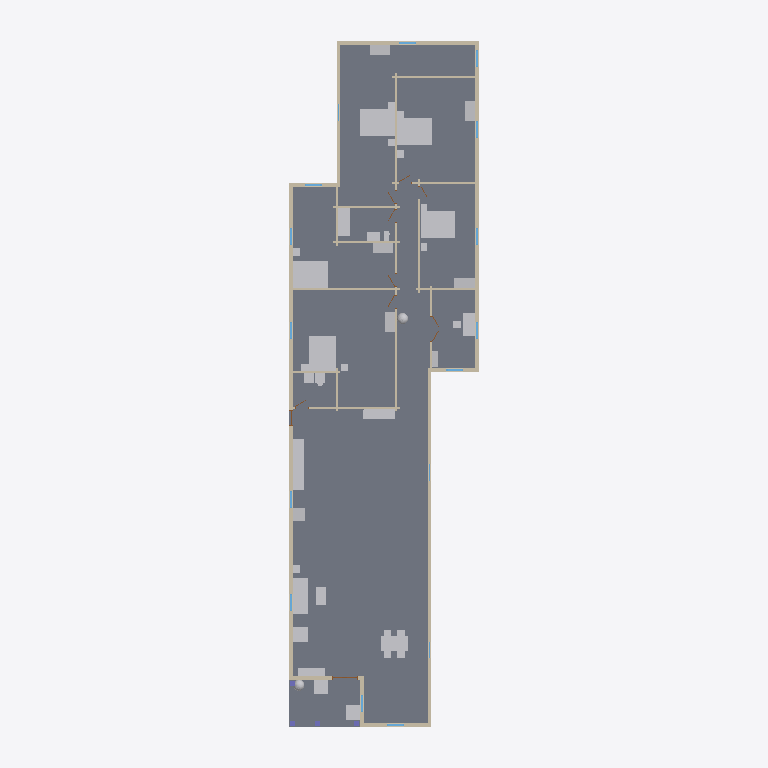
Plan cut of the same IFC building model at storey 'Level 1' (level 0.60 m, cut at 2.00 m), seen from above with north up, elements coloured by IFC class: 39 walls (beige), 38 other elements (light grey), 13 windows (light blue), 2 slabs (grey), 1 door (brown). Cut surfaces are drawn darker.
Extent 11.4 m × 42.1 m × 7.0 m (x, y, z). Storeys (1): Level 1 at 0.60 m. Elements (117): 45 IfcWall, 38 IfcFurnishingElement, 17 IfcWindow, 10 IfcDoor, 4 IfcColumn, 2 IfcSlab, 1 IfcRoof.

HEADER;
FILE_DESCRIPTION(('ViewDefinition [CoordinationView]'),'2;1');
FILE_NAME('h1037426371-s3.ifc','2026-11-12T06:12:04',('',''),(''),'IfcOpenShell 0.8.0','IfcOpenShell 0.8.0','');
FILE_SCHEMA(('IFC4'));
ENDSEC;
DATA;
#23=IFCPROJECT('2mLQYzEkX6phDiz6$_Cv3l',#5,'b1037426371',$,$,$,$,(#21),#19);
#24=IFCSITE('0nXjVzd318Xw17sMbJ0xn1',#5,'Site','',$,$,$,'Site',.COMPLEX.,(0,0,0),(0,0,0),0.0,$,$);
#25=IFCBUILDING('0383DbmmP638_IbHfhObgA',#5,'OSM 1037426371','',$,$,$,'OSM 1037426371',.COMPLEX.,$,$,$);
#26=IFCBUILDINGSTOREY('1pWVCPEszBKARFE3plGPLn',#5,'Level 1','',$,$,$,'Level 1',.COMPLEX.,0.6);
#398=IFCSLAB('1LbvrJz2fBsg2Du45k8teF',#5,'Floor slab L1','',$,#395,#397,$,.FLOOR.);
#469=IFCSLAB('1rbyL$oRj8_xst$7G7IEvR',#5,'Porch deck','',$,#395,#468,$,.FLOOR.);
#13179=IFCFURNISHINGELEMENT('1VIxANcgz2awbrLiBp9iCf',#5,'bed_double','',$,#395,#13178,$);
#13468=IFCFURNISHINGELEMENT('0Ed_TbMHnFeerWUGsf501_',#5,'bed_double001','',$,#395,#13467,$);
#14046=IFCFURNISHINGELEMENT('0nuRxPGt5BcwyqyRJx8kDW',#5,'bed_double003','',$,#395,#14045,$);
#14335=IFCFURNISHINGELEMENT('1WK_1ttOjElB9WnK_BQKAw',#5,'bed_double004','',$,#395,#14334,$);
#13757=IFCFURNISHINGELEMENT('2qLTKaInn7QAeAW3Vmy_6T',#5,'bed_double002','',$,#395,#13756,$);
#12793=IFCFURNISHINGELEMENT('3wbY$sxjL0LwTpuCWbDzp2',#5,'dining_table','',$,#395,#12792,$);
#531=IFCWALL('3SlXn1FL1EsBuLw4aEZm5c',#5,'Exterior wall L1','',$,#395,#530,$,.MOVABLE.);
#2594=IFCWALL('0LecbukSfFmxwdlnLMUB2D',#5,'Exterior wall L009','',$,#395,#2593,$,.MOVABLE.);
#11830=IFCFURNISHINGELEMENT('1mFvH3KAz77vVMYVTmkx2n',#5,'kitchen_run','',$,#395,#11829,$);
#8291=IFCFURNISHINGELEMENT('1qE284JSr6dBzi_tNzujCS',#5,'sofa','',$,#395,#8290,$);
#4769=IFCWALL('0oB8T7fuTBfx9h0Td9Cs_1',#5,'Exterior wall L018','',$,#395,#4768,$,.MOVABLE.);
#2456=IFCWALL('1FVYx4LWj2_wSFIcs13Hpe',#5,'Exterior wall L008','',$,#395,#2455,$,.MOVABLE.);
#1492=IFCWALL('2DxCTEGkD3$AVyEhtOe1JS',#5,'Exterior wall L006','',$,#395,#1491,$,.MOVABLE.);
#1181=IFCWALL('2vvQHzGEH58REsJcSga5B4',#5,'Exterior wall L005','',$,#395,#1180,$,.MOVABLE.);
#3187=IFCWALL('2G2$_pyfjFbAZUzyrMKvRm',#5,'Exterior wall L011','',$,#395,#3186,$,.MOVABLE.);
#3325=IFCWALL('38VrvfIkbDSR$9RBLtIckD',#5,'Exterior wall L012','',$,#395,#3324,$,.MOVABLE.);
#689=IFCWALL('15CxhirknFJAM9E90RK2Pn',#5,'Exterior wall L002','',$,#395,#688,$,.MOVABLE.);
#14783=IFCFURNISHINGELEMENT('3gKzTjtsj64RDv5kyXQOVr',#5,'bathtub','',$,#395,#14782,$);
#15144=IFCFURNISHINGELEMENT('1kMmhtncD3BffwNsur2YQL',#5,'desk','',$,#395,#15143,$);
#12002=IFCFURNISHINGELEMENT('2aBChh5cfFRvxAShxbWj1k',#5,'kitchen_short','',$,#395,#12001,$);
#3049=IFCWALL('1PLtYZTuT4QwUjktrNyYKB',#5,'Exterior wall L010','',$,#395,#3048,$,.MOVABLE.);
#1036=IFCWALL('31vTO4zlr49v2iIXEXteue',#5,'Exterior wall L004','',$,#395,#1035,$,.MOVABLE.);
#8602=IFCFURNISHINGELEMENT('3rux$ppyvBSBpv06DRvsH$',#5,'armchair','',$,#395,#8601,$);
#3616=IFCWALL('2KWruDRaD3tAFK8xSA0g3R',#5,'Exterior wall L014','',$,#395,#3615,$,.MOVABLE.);
#8493=IFCFURNISHINGELEMENT('32SpU6vN9CEu1w7$npHlje',#5,'tv_unit','',$,#395,#8492,$);
#13010=IFCFURNISHINGELEMENT('3ZPlSBajv0yOUDx7lIT$4K',#5,'washer','',$,#395,#13009,$);
#2271=IFCWALL('11gQiXMyf3Wf6ShKfhp2cr',#5,'Interior wall L009','',$,#395,#2270,$,.MOVABLE.);
#4261=IFCWALL('3XCPZlo$r52waySocGW0kI',#5,'Interior wall L016','',$,#395,#4260,$,.MOVABLE.);
#5070=IFCFURNISHINGELEMENT('1Jwqtt9S18tOiuGS6sR0oe',#5,'porch_chair001','',$,#395,#5069,$);
#13877=IFCFURNISHINGELEMENT('3EC5LOhdXFWgWudB44vJ1G',#5,'wardrobe002','',$,#395,#13876,$);
#2322=IFCWALL('3WKRS_cjHA_elo3Bw7Z$W2',#5,'Interior wall L010','',$,#395,#2321,$,.MOVABLE.);
#13299=IFCFURNISHINGELEMENT('1gGOLzJr969QlpHfzrZSFT',#5,'wardrobe','',$,#395,#13298,$);
#13588=IFCFURNISHINGELEMENT('35oJu4tHnDmQKtWn0ebCmm',#5,'wardrobe001','',$,#395,#13587,$);
#14166=IFCFURNISHINGELEMENT('3e7TbDS_v8yOGHJ1YRnsRI',#5,'wardrobe003','',$,#395,#14165,$);
#14425=IFCFURNISHINGELEMENT('2xUe$TrPT4Vvg6wLGhf41D',#5,'wardrobe004','',$,#395,#14424,$);
#4961=IFCFURNISHINGELEMENT('1hXUjQR2nEKw1FftzOJ$hV',#5,'porch_chair','',$,#395,#4960,$);
#1752=IFCWALL('0dVs0_3ZP4Cu0IaGnawXIZ',#5,'Interior wall L004','',$,#395,#1751,$,.MOVABLE.);
#8434=IFCFURNISHINGELEMENT('3pfi1aMofB1xAf5j1uRB1y',#5,'coffee_table','',$,#395,#8433,$);
#1638=IFCWALL('2r9BEWmtHD5hP1aBGFRED6',#5,'Exterior wall L007','',$,#395,#1637,$,.MOVABLE.);
#3753=IFCWALL('1mPXkL5vPEeQR_7Z_FjFhB',#5,'Exterior wall L015','',$,#395,#3752,$,.MOVABLE.);
#4710=IFCWALL('2KoEppx9LE59vEZ6CFEOMJ',#5,'Interior wall L023','',$,#395,#4709,$,.MOVABLE.);
#11861=IFCFURNISHINGELEMENT('2nWYyj7KbEBvCgGbJL$hTB',#5,'fridge','',$,#395,#11860,$);
#898=IFCWALL('1iqZAPPz540fJHQ98xMXYz',#5,'Exterior wall L003','',$,#395,#897,$,.MOVABLE.);
#4147=IFCWALL('33lwiDIvDFFhTAfXtTI7sW',#5,'Exterior wall L016','',$,#395,#4146,$,.MOVABLE.);
#4443=IFCWALL('1OVt5Rc1b9$vNu6W3wCRIv',#5,'Exterior wall L017','',$,#395,#4442,$,.MOVABLE.);
#4354=IFCWALL('3JUr4ir_PCw9HvShJnI$$S',#5,'Interior wall L019','',$,#395,#4353,$,.MOVABLE.);
#4385=IFCWALL('3$ohWSjY9599$E49Xc34B3',#5,'Interior wall L020','',$,#395,#4384,$,.MOVABLE.);
#14510=IFCFURNISHINGELEMENT('2rhw8MPcr6o8ShHQo_Q$9Q',#5,'vanity','',$,#395,#14509,$);
#4061=IFCWALL('07Vj12gkjCURUJv95I0MhS',#5,'Interior wall L014','',$,#395,#4060,$,.MOVABLE.);
#4679=IFCWALL('3bSixzaQT4jwQ5ho7qQhFI',#5,'Interior wall L022','',$,#395,#4678,$,.MOVABLE.);
#11689=IFCFURNISHINGELEMENT('3SFkC7gCP7oQ5FGjAOPGF5',#5,'plant001','',$,#395,#11688,$);
#15499=IFCFURNISHINGELEMENT('3uvrJBLznF9A1XiB$Xhdmi',#5,'bookshelf','',$,#395,#15498,$);
#3470=IFCWALL('3vIs5mmKb25Q7h1vEStsLB',#5,'Exterior wall L013','',$,#395,#3469,$,.MOVABLE.);
#8126=IFCFURNISHINGELEMENT('2ACT9BqOz8$AN$258uPQfr',#5,'plant','',$,#395,#8125,$);
#4092=IFCWALL('2zECv0P$11Tu29OXebHhwT',#5,'Interior wall L015','',$,#395,#4091,$,.MOVABLE.);
#1295=IFCWALL('2lTmx9w$f4mP9ffuj08WdW',#5,'Interior wall L1','',$,#395,#1294,$,.MOVABLE.);
#1326=IFCWALL('2cFJyFenj1Q9ld8p30jndy',#5,'Interior wall L002','',$,#395,#1325,$,.MOVABLE.);
#4323=IFCWALL('1EGGAajfjEkuj4_Rk6Xg5e',#5,'Interior wall L018','',$,#395,#4322,$,.MOVABLE.);
#1925=IFCWALL('2v5EzsGwz4AQihK7DYf_U9',#5,'Interior wall L006','',$,#395,#1924,$,.MOVABLE.);
#2801=IFCWALL('3X5IWYxVL2CfZLgBiA37zG',#5,'Interior wall L011','',$,#395,#2800,$,.MOVABLE.);
#3959=IFCWALL('2y_B5Bm3LFuu6YlwCEE_ZN',#5,'Interior wall L013','',$,#395,#3958,$,.MOVABLE.);
#8633=IFCFURNISHINGELEMENT('0YpWpfMJbF9v$AGtcmDc_F',#5,'end_table','',$,#395,#8632,$);
#13529=IFCFURNISHINGELEMENT('3_NWCNlL1ADg7hT$sFZbKT',#5,'nightstand003','',$,#395,#13528,$);
#14077=IFCFURNISHINGELEMENT('0rbRSMb0TC0QxsmF5Lp5bY',#5,'nightstand006','',$,#395,#14076,$);
#14366=IFCFURNISHINGELEMENT('1wMsvhKEjAfviKYZS0AFDp',#5,'nightstand008','',$,#395,#14365,$);
#14727=IFCFURNISHINGELEMENT('0J$QiNIcbEZehggEXQKRaM',#5,'toilet','',$,#395,#14726,$);
#13209=IFCFURNISHINGELEMENT('33dxyIzmv3jhahgUHA8d97',#5,'nightstand','',$,#395,#13208,$);
#13240=IFCFURNISHINGELEMENT('15dYsI6uH7oem6VN_OSPSP',#5,'nightstand001','',$,#395,#13239,$);
#13499=IFCFURNISHINGELEMENT('0O3_izZmDE1v6GhYWv3AhG',#5,'nightstand002','',$,#395,#13498,$);
#14107=IFCFURNISHINGELEMENT('1mNZACGtP0tw5Qk5ebJL5Z',#5,'nightstand007','',$,#395,#14106,$);
#13788=IFCFURNISHINGELEMENT('2IxTiXZZj0dhidSxzi2EDo',#5,'nightstand004','',$,#395,#13787,$);
#2987=IFCWALL('0aOcQzEEn1Khz0nJRRYDLc',#5,'Interior wall L012','',$,#395,#2986,$,.MOVABLE.);
#1430=IFCWALL('14WXjClJj18va6WfIAbOBO',#5,'Interior wall L003','',$,#395,#1429,$,.MOVABLE.);
#13818=IFCFURNISHINGELEMENT('3uvS8pZmX6pgQrKTidlylO',#5,'nightstand005','',$,#395,#13817,$);
#2047=IFCWALL('2Y_z5RGeP7sPDi84RAL1Uj',#5,'Interior wall L007','',$,#395,#2046,$,.MOVABLE.);
#614=IFCWINDOW('3VaZ02mQrEkPtlfcJZ_5Uw',#5,'Window','',$,#395,#613,$,1000.0,$,.WINDOW.,.SINGLE_PANEL.,$);
#843=IFCWINDOW('3dQx2yIhX0uQYX4TrK8KHU',#5,'Window001','',$,#395,#842,$,1000.0,$,.WINDOW.,.SINGLE_PANEL.,$);
#1119=IFCWINDOW('1E6fscLC535gImBYicTPct',#5,'Window003','',$,#395,#1118,$,1000.0,$,.WINDOW.,.SINGLE_PANEL.,$);
#1264=IFCWINDOW('0OcREBQib4JwJjAHGMl0hB',#5,'Window004','',$,#395,#1263,$,1000.0,$,.WINDOW.,.SINGLE_PANEL.,$);
#1721=IFCWINDOW('2bE0UnYC93pRa_WX2WDbDQ',#5,'Window006','',$,#395,#1720,$,1000.0,$,.WINDOW.,.SINGLE_PANEL.,$);
#3132=IFCWINDOW('1I1A9griXBV94DbBo9s8Ea',#5,'Window009','',$,#395,#3131,$,1000.0,$,.WINDOW.,.SINGLE_PANEL.,$);
#3270=IFCWINDOW('37_ZMIiqv1sPcurlXle5oR',#5,'Window010','',$,#395,#3269,$,1000.0,$,.WINDOW.,.SINGLE_PANEL.,$);
#3408=IFCWINDOW('1Yyc2C7h93uRWvSb91duqG',#5,'Window011','',$,#395,#3407,$,1000.0,$,.WINDOW.,.SINGLE_PANEL.,$);
#3553=IFCWINDOW('3A$9wnZLjF7POTrAXYbXC1',#5,'Window012','',$,#395,#3552,$,1000.0,$,.WINDOW.,.SINGLE_PANEL.,$);
#3699=IFCWINDOW('1yyTUwfZn2tgS6jp1Rdqb7',#5,'Window013','',$,#395,#3698,$,1000.0,$,.WINDOW.,.SINGLE_PANEL.,$);
#4230=IFCWINDOW('31liyQaOjF7vnsNI6XzhPr',#5,'Window014','',$,#395,#4229,$,1000.0,$,.WINDOW.,.SINGLE_PANEL.,$);
#4526=IFCWINDOW('228gVYwKP2jhcXavK$plfu',#5,'Window015','',$,#395,#4525,$,1000.0,$,.WINDOW.,.SINGLE_PANEL.,$);
#4852=IFCWINDOW('3nXMhkq_5AhefmFPm5zoGl',#5,'Window016','',$,#395,#4851,$,1000.0,$,.WINDOW.,.SINGLE_PANEL.,$);
#1803=IFCWALL('278y3BPFn41QahFBBWxDKU',#5,'Interior wall L005','',$,#395,#1802,$,.MOVABLE.);
#3908=IFCDOOR('0oVCZ7NJf7a9Es7KGOUYBC',#5,'Door007','',$,#395,#3907,$,1000.0,$,.DOOR.,.SINGLE_SWING_LEFT.,$);
#4292=IFCWALL('17GXP3F3b30QyiX9Ly2Hsq',#5,'Interior wall L017','',$,#395,#4291,$,.MOVABLE.);
ENDSEC;
